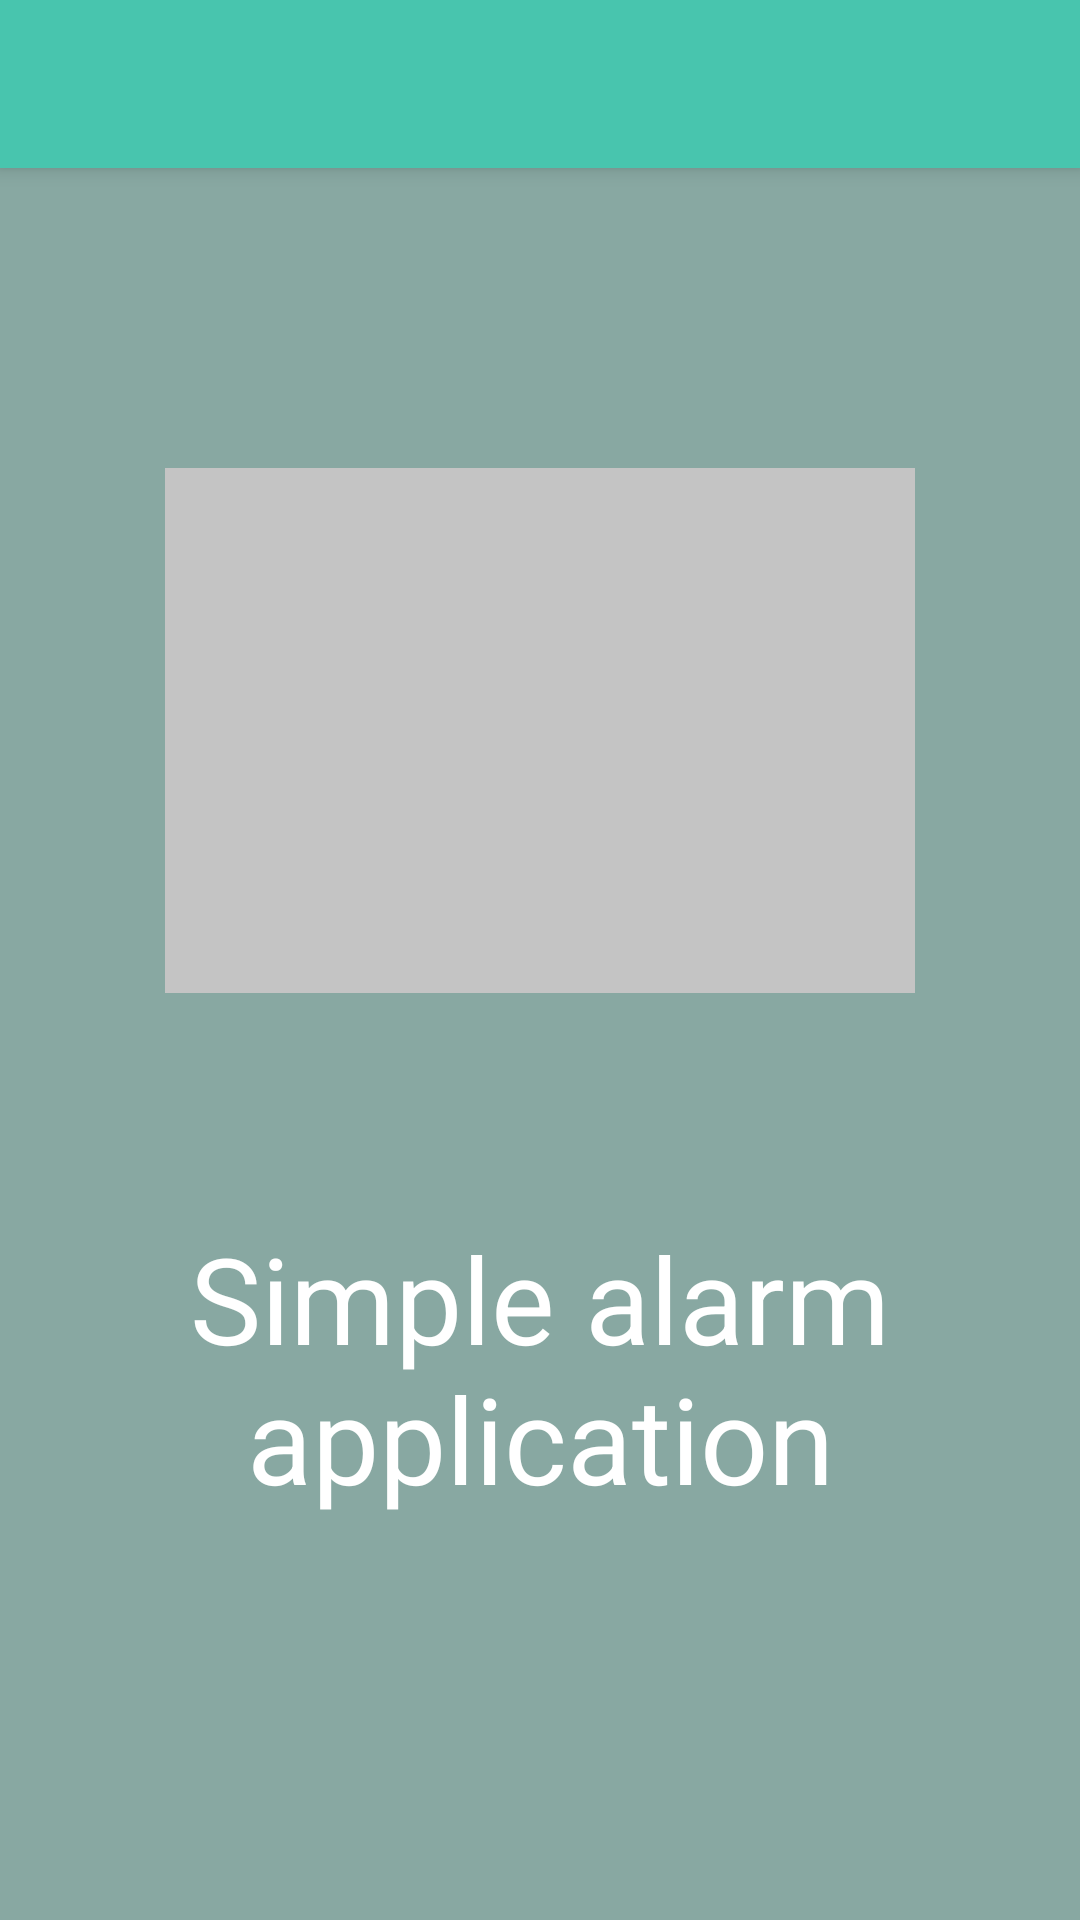

Android layout source for this screen:
<!-- AndroidManifest.xml: activity theme AppTheme.NoActionBar -->
<!-- res/layout/activity_main.xml -->
<?xml version="1.0" encoding="utf-8"?>

<android.support.v4.widget.DrawerLayout xmlns:android="http://schemas.android.com/apk/res/android"
    xmlns:app="http://schemas.android.com/apk/res-auto"
    xmlns:tools="http://schemas.android.com/tools"
    android:id="@+id/drawer_layout"
    android:layout_width="match_parent"
    android:layout_height="match_parent"
    android:fitsSystemWindows="true"
    tools:openDrawer="start">

    <include
    layout="@layout/app_bar_main"
    android:layout_width="match_parent"
    android:layout_height="match_parent" />

    <android.support.design.widget.NavigationView
        android:id="@+id/nav_view"
        android:layout_width="wrap_content"
        android:layout_height="match_parent"
        android:layout_gravity="start"
        android:fitsSystemWindows="true"
        android:background="@color/colorPrimary"
        app:itemTextColor="@color/colorWhite"
        app:itemIconTint="@color/colorWhite"
        app:headerLayout="@layout/nav_header_main"
        app:menu="@menu/activity_main_drawer" />

</android.support.v4.widget.DrawerLayout>
<!-- res/layout/app_bar_main.xml (included above) -->
<?xml version="1.0" encoding="utf-8"?>

<android.support.design.widget.CoordinatorLayout
    xmlns:android="http://schemas.android.com/apk/res/android"
    xmlns:app="http://schemas.android.com/apk/res-auto"
    xmlns:tools="http://schemas.android.com/tools"
    android:layout_width="match_parent"
    android:layout_height="match_parent"
    tools:context=".MainActivity">

    <android.support.design.widget.AppBarLayout
        android:layout_height="wrap_content"
        android:layout_width="match_parent"
        android:theme="@style/AppTheme.AppBarOverlay">

        <android.support.v7.widget.Toolbar
            android:id="@+id/toolbar"
            android:layout_width="match_parent"
            android:layout_height="?attr/actionBarSize"
            android:background="?attr/colorPrimary"
            app:popupTheme="@style/AppTheme.PopupOverlay" />

    </android.support.design.widget.AppBarLayout>

    <include
        android:id="@+id/container"
        layout="@layout/content_main"/>

</android.support.design.widget.CoordinatorLayout>
<!-- res/layout/nav_header_main.xml (included above) -->
<?xml version="1.0" encoding="utf-8"?>

<LinearLayout xmlns:android="http://schemas.android.com/apk/res/android"
    xmlns:app="http://schemas.android.com/apk/res-auto"
    android:layout_width="match_parent"
    android:layout_height="wrap_content"
    android:background="@drawable/side_nav_bar"
    android:gravity="bottom"
    android:orientation="vertical"
    android:paddingLeft="@dimen/activity_horizontal_margin"
    android:paddingTop="@dimen/activity_vertical_margin"
    android:paddingRight="@dimen/activity_horizontal_margin"
    android:paddingBottom="@dimen/activity_vertical_margin"
    android:backgroundTint="@color/colorPrimary">

    <TextView
        android:id="@+id/nav_header_name"
        android:layout_width="match_parent"
        android:layout_height="wrap_content"
        android:paddingTop="@dimen/nav_header_vertical_spacing"
        android:textColor="@color/colorWhite"
        android:textSize="30sp"
        android:gravity="center"
        android:layout_marginTop="10dp"
        android:textAppearance="@style/TextAppearance.AppCompat.Body1" />

    <View
        android:layout_width="match_parent"
        android:layout_height="1dp"
        android:layout_marginTop="20dp"
        android:background="@color/colorWhite"/>

</LinearLayout>
<!-- res/layout/content_main.xml (included above) -->
<?xml version="1.0" encoding="utf-8"?>

<RelativeLayout xmlns:android="http://schemas.android.com/apk/res/android"
    xmlns:app="http://schemas.android.com/apk/res-auto"
    xmlns:tools="http://schemas.android.com/tools"
    android:layout_width="match_parent"
    android:layout_height="match_parent"
    app:layout_behavior="@string/appbar_scrolling_view_behavior"
    tools:context=".MainActivity"
    tools:showIn="@layout/app_bar_main"
    android:background="@color/colorBackground">

    <TextView
        android:id="@+id/empty_space"
        android:layout_width="250sp"
        android:layout_height="175sp"
        android:background="@color/colorGrey"
        android:layout_alignParentTop="true"
        android:layout_centerHorizontal="true"
        android:layout_marginTop="100dp" />

    <TextView
        android:id="@+id/app_name"
        android:layout_width="wrap_content"
        android:layout_height="wrap_content"
        android:textColor="@color/colorWhite"
        android:layout_centerHorizontal="true"
        android:layout_marginTop="75sp"
        android:layout_below="@+id/empty_space"
        android:gravity="center"
        android:textSize="40sp"
        android:text="@string/appName"/>

</RelativeLayout>
<!-- resources referenced by this layout -->
<resources>
  <color name="colorBackground">#88A8A2</color>
  <color name="colorGrey">#C4C4C4</color>
  <color name="colorPrimary">#48C5AE</color>
  <color name="colorWhite">#FFFFFF</color>
  <dimen name="activity_horizontal_margin">16dp</dimen>
  <dimen name="activity_vertical_margin">16dp</dimen>
  <dimen name="nav_header_vertical_spacing">20dp</dimen>
  <string name="appName">Simple alarm application</string>
  <style name="AppTheme.AppBarOverlay" parent="ThemeOverlay.AppCompat.Dark.ActionBar" />
  <style name="AppTheme.PopupOverlay" parent="ThemeOverlay.AppCompat.Light" />
  <style name="AppTheme.NoActionBar">
          <item name="windowActionBar">false</item>
          <item name="windowNoTitle">true</item>
      </style>
</resources>
